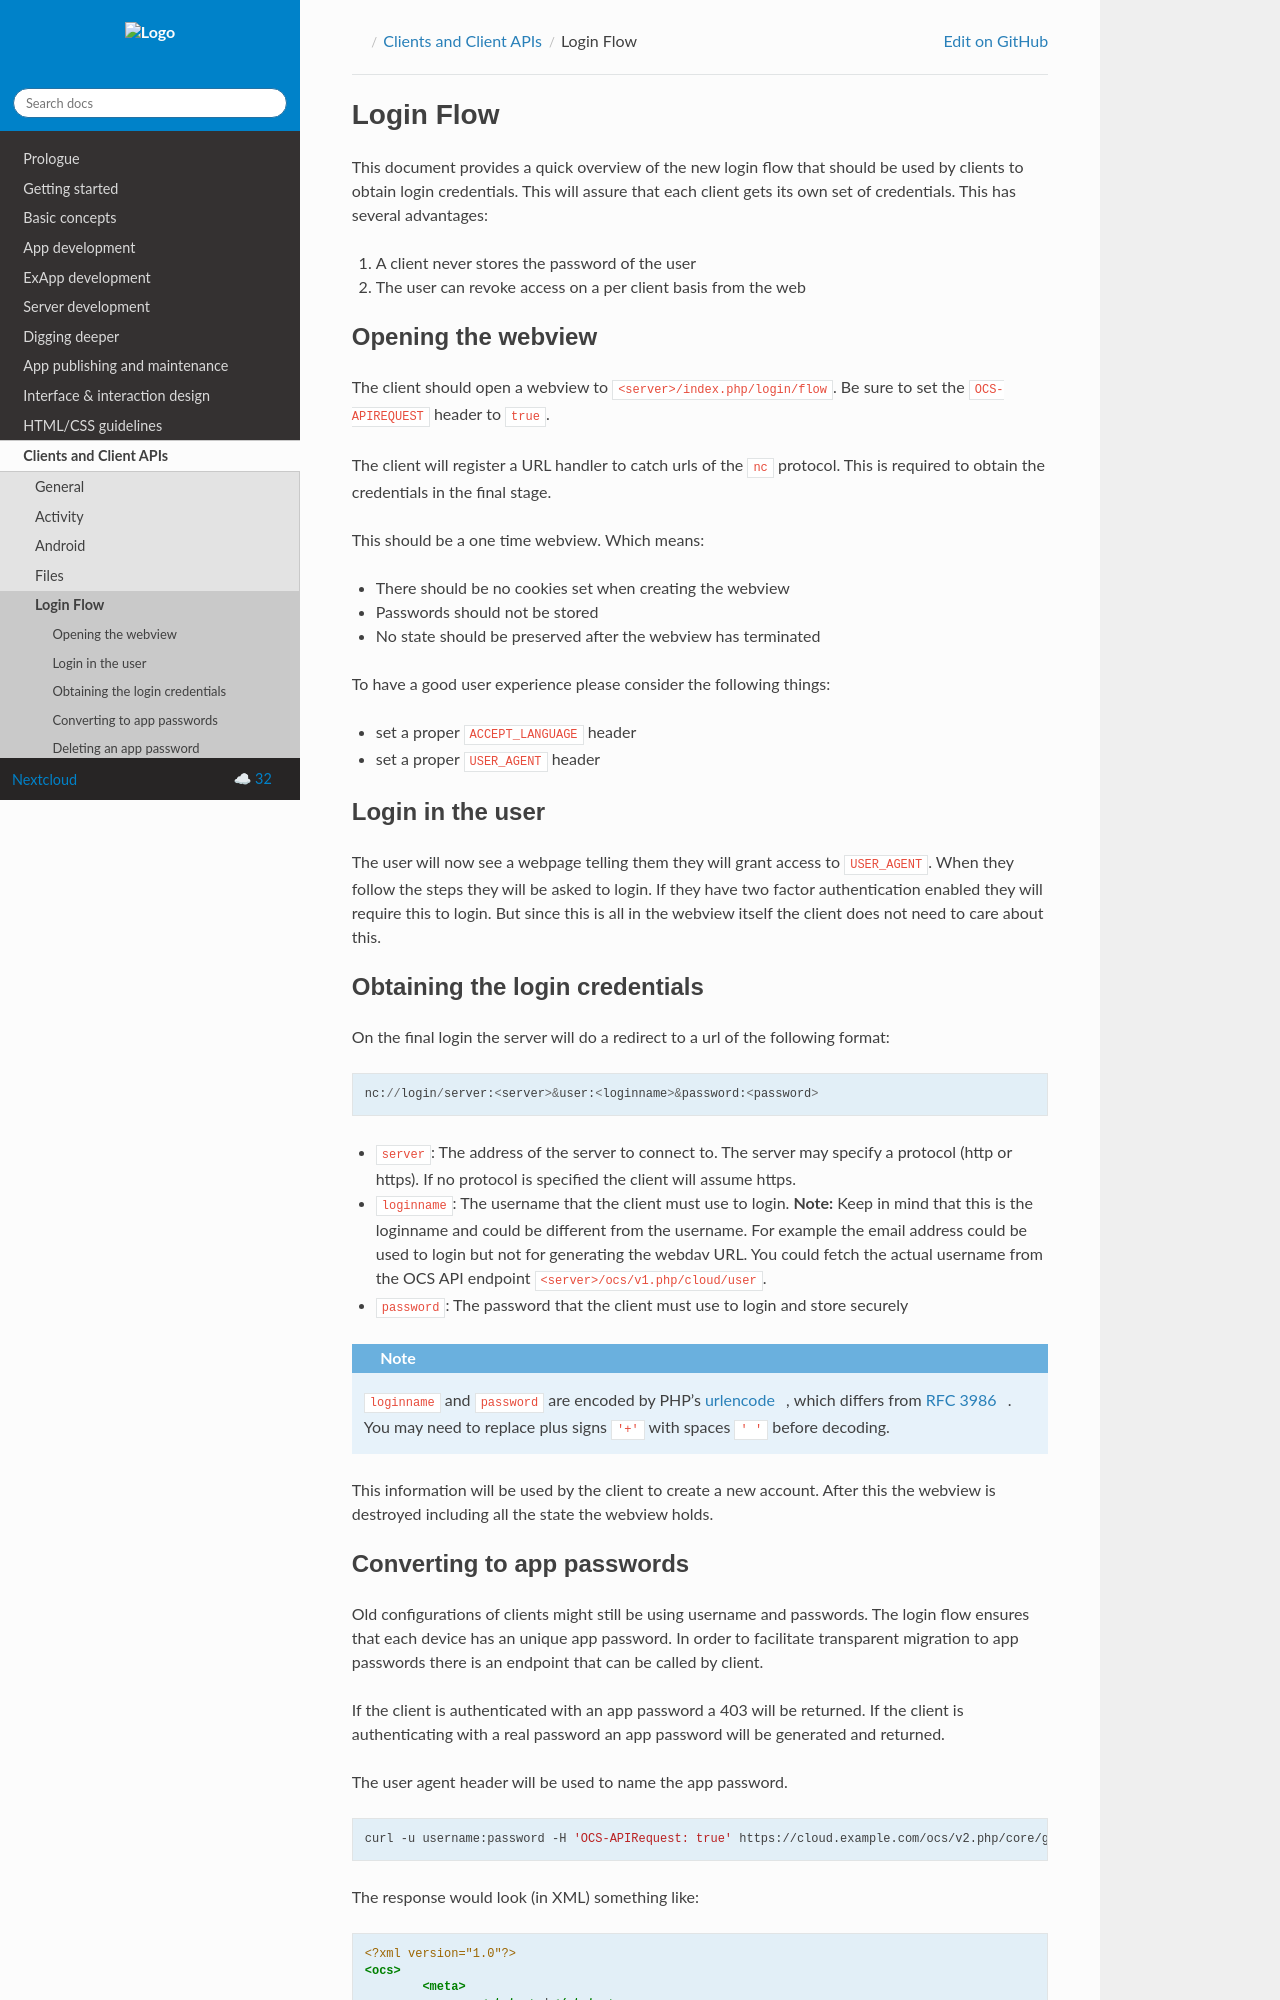

repository: nextcloud/documentation · page: server/32/developer_manual/client_apis/LoginFlow/index.html · generator: sphinx

.. _loginflowindex:

==========
Login Flow
==========

This document provides a quick overview of the new login flow that should be used by clients to obtain
login credentials. This will assure that each client gets its own set of credentials. This has several advantages:

1. A client never stores the password of the user
2. The user can revoke access on a per client basis from the web

Opening the webview
-------------------

The client should open a webview to :code:`<server>/index.php/login/flow`. Be sure to set the :code:`OCS-APIREQUEST`
header to :code:`true`.

The client will register a URL handler to catch urls of the :code:`nc` protocol. This is required to obtain the
credentials in the final stage.

This should be a one time webview. Which means:

* There should be no cookies set when creating the webview
* Passwords should not be stored
* No state should be preserved after the webview has terminated

To have a good user experience please consider the following things:

* set a proper :code:`ACCEPT_LANGUAGE` header
* set a proper :code:`USER_AGENT` header


Login in the user
-----------------

The user will now see a webpage telling them they will grant access to :code:`USER_AGENT`. When they follow the steps
they will be asked to login. If they have two factor authentication enabled they will require this to login. But since
this is all in the webview itself the client does not need to care about this.


Obtaining the login credentials
-------------------------------

On the final login the server will do a redirect to a url of the following format:

.. code::

    nc://login/server:<server>&user:<loginname>&password:<password>

* ``server``: The address of the server to connect to. The server may specify a protocol (http or https). If no protocol is specified the client will assume https.
* ``loginname``: The username that the client must use to login. **Note:** Keep in mind that this is the loginname and could be different from the username. For example the email address could be used to login but not for generating the webdav URL. You could fetch the actual username from the OCS API endpoint ``<server>/ocs/v1.php/cloud/user``.
* ``password``: The password that the client must use to login and store securely

.. note::

    ``loginname`` and ``password`` are encoded by PHP's `urlencode <https://www.php.net/manual/en/function.urlencode.php>`_, which differs from `RFC 3986 <http://www.faqs.org/rfcs/rfc3986.html>`_. You may need to replace plus signs :code:`'+'` with spaces :code:`' '` before decoding.

This information will be used by the client to create a new account.
After this the webview is destroyed including all the state the webview holds.


Converting to app passwords
---------------------------

Old configurations of clients might still be using username and passwords. The login flow ensures that each device has an unique app password. In order to facilitate transparent migration to app passwords there is an endpoint that can be called by client.

If the client is authenticated with an app password a 403 will be returned. If the client is authenticating with a real password an app password will be generated and returned.

The user agent header will be used to name the app password.

.. code-block:: bash

     curl -u username:password -H 'OCS-APIRequest: true' https://cloud.example.com/ocs/v2.php/core/getapppassword

The response would look (in XML) something like:

.. code-block:: xml

        <?xml version="1.0"?>
        <ocs>
                <meta>
                        <status>ok</status>
                        <statuscode>200</statuscode>
                        <message>OK</message>
                </meta>
                <data>
                        <apppassword>M1DqHwuZWwjEC3ku7gJsspR7bZXopwf01kj0XGppYVzEkGtbZBRaXlOUxFZdbgJ6Zk9OwG9x</apppassword>
                </data>
        </ocs>
